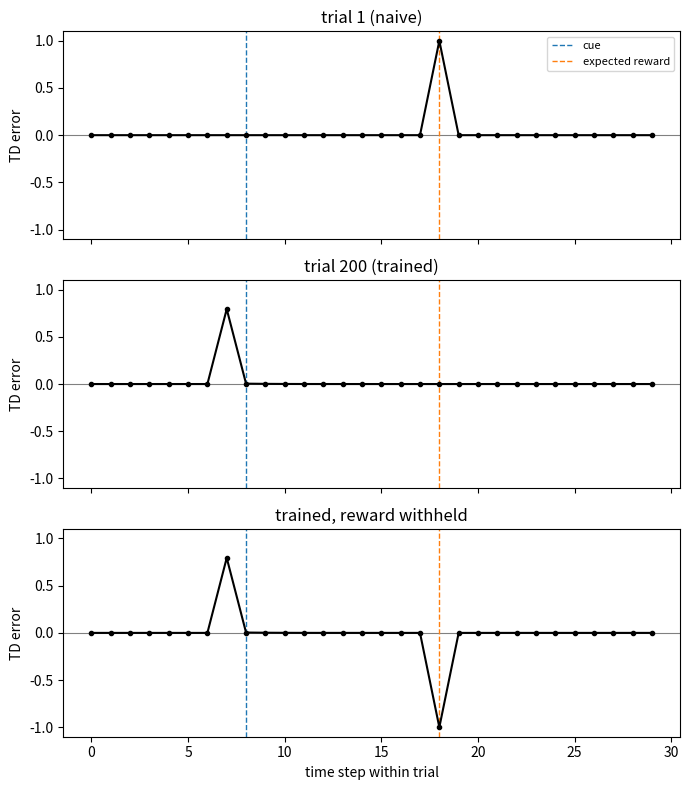

Here is the Python script that generated this plot:
"""
Old
"""

import argparse

import numpy as np
import matplotlib.pyplot as plt


def run_trial(V_cue, t_cue, t_reward, trial_len, gamma, reward, lr,
              deliver_reward, learn):
    deltas = np.zeros(trial_len)

    # Background: before the cue, state value is fixed at 0 (nothing to
    # predict yet). Only the last background step bootstraps into the cue.
    for t in range(t_cue):
        v_next = V_cue[0] if t == t_cue - 1 else 0.0
        deltas[t] = 0.0 + gamma * v_next - 0.0

    # From the cue onward, state is "k steps since cue" -> table V_cue[k].
    for t in range(t_cue, trial_len):
        k = t - t_cue
        r = reward if (deliver_reward and t == t_reward) else 0.0
        v_next = V_cue[k + 1] if k + 1 < len(V_cue) else 0.0
        delta = r + gamma * v_next - V_cue[k]
        deltas[t] = delta
        if learn:
            V_cue[k] += lr * delta

    return deltas


def main() -> None:
    parser = argparse.ArgumentParser()
    parser.add_argument("--trial-len", type=int, default=30)
    parser.add_argument("--cue-time", type=int, default=8)
    parser.add_argument("--delay", type=int, default=10)
    parser.add_argument("--reward", type=float, default=1.0)
    parser.add_argument("--gamma", type=float, default=0.98)
    parser.add_argument("--lr", type=float, default=0.1)
    parser.add_argument("--n-trials", type=int, default=200)
    parser.add_argument("--out", type=str, default="td_conditioning.png")
    args = parser.parse_args()

    trial_len = args.trial_len
    t_cue = args.cue_time
    t_reward = t_cue + args.delay
    assert t_reward < trial_len, "trial too short for cue time + delay"

    V_cue = np.zeros(trial_len - t_cue)

    early = run_trial(V_cue, t_cue, t_reward, trial_len, args.gamma,
                       args.reward, args.lr, deliver_reward=True, learn=True)
    for _ in range(args.n_trials - 1):
        late = run_trial(V_cue, t_cue, t_reward, trial_len, args.gamma,
                          args.reward, args.lr, deliver_reward=True, learn=True)
    omission = run_trial(V_cue, t_cue, t_reward, trial_len, args.gamma,
                          args.reward, args.lr, deliver_reward=False, learn=False)

    labels = ["trial 1 (naive)", f"trial {args.n_trials} (trained)",
              "trained, reward withheld"]
    traces = [early, late, omission]

    fig, axes = plt.subplots(3, 1, figsize=(7, 8), sharex=True, sharey=True)
    for ax, trace, label in zip(axes, traces, labels):
        ax.axhline(0, color="gray", linewidth=0.8)
        ax.axvline(t_cue, color="tab:blue", linestyle="--", linewidth=1, label="cue")
        ax.axvline(t_reward, color="tab:orange", linestyle="--", linewidth=1,
                   label="expected reward")
        ax.plot(trace, color="black", marker="o", markersize=3)
        ax.set_title(label)
        ax.set_ylabel("TD error")
    axes[0].legend(loc="upper right", fontsize=8)
    axes[-1].set_xlabel("time step within trial")
    fig.tight_layout()
    fig.savefig(args.out, dpi=150)
    print(f"saved plot to {args.out}")

    for label, trace in zip(labels, traces):
        peak_t = int(np.argmax(np.abs(trace)))
        print(f"{label}: peak TD error {trace[peak_t]:+.3f} at t={peak_t} "
              f"(cue at t={t_cue}, expected reward at t={t_reward})")


if __name__ == "__main__":
    main()
